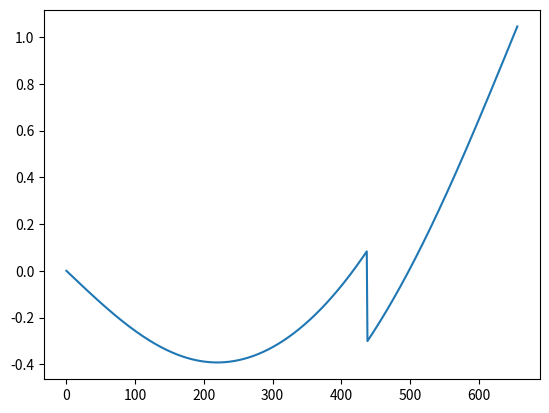

Write Python code to recreate this figure.
import numpy as np
import matplotlib.pyplot as plt
from typing import List, Tuple, Union, Optional, Dict, Set, Any, Type

class ProfileParams:
    """
    Specigies the parameters to which the velocity profile must adhere
    """
    def __init__(self, dist : float, v_init : float, v_final : float,v_max : float, a_max : float, j_max : float, delta_t : float):
        self.dist : float = dist
        self.v_init : float = v_init
        self.v_final : float = v_final
        self.v_max : float = v_max
        self.a_max : float = a_max
        self.j_max : float = j_max
        self.delta_t : float = delta_t


class Time:
    """
    Specifies the time of each segement
    """
    def __init__(self, t_1 : float, t_4 : float, t_cv : float):
        self.t_1 : float = t_1
        self.t_4 : float= t_4
        self.t_cv : float = t_cv

    @classmethod
    def from_profile_params(cls: Type['Time'], profile_params : ProfileParams ) -> 'Time':
        """
        Determines which type of profile needs to calculated 
        and returns the corresponding time parameters
        """
        return cls.from_profile_params_type_one(profile_params)

    # Initialize from ProfileParams
    @classmethod
    def from_profile_params_type_one(cls: Type['Time'], profile_params: 'ProfileParams') -> 'Time':
        """
        Generates the time parameters according to 
        profile type number one
        """
        t_1: float = profile_params.a_max / (profile_params.j_max * (4.0/np.pi + 1))
        t_4: float = (profile_params.v_final - profile_params.v_init) / profile_params.a_max - 3 * t_1
        d_v_max: float = profile_params.a_max * (9.0 * (t_1)**2 + 4.5 * t_1 * t_4 + 0.5 * (t_4)**2) + profile_params.v_init * (6 * t_1 + t_4)
        t_cv: float = (profile_params.dist - d_v_max) / profile_params.v_final
        return cls(t_1, t_4, t_cv)
    
    # Create them for the other Types as well


class Profile:
    """
    Calculates the complete velocity profile
    """
    def __init__(self, profile_params : ProfileParams):
        time : Time = Time.from_profile_params(profile_params) 
        self.k_1_vel : np.ndarray =  self.profile_time_segement_1(time, profile_params)
        self.k_1_jerk : np.ndarray =  self.profile_time_segement_1_jerk(time, profile_params)

        self.k_2_vel : np.ndarray = self.profile_time_segement_2(time, profile_params)
        self.k_2_jerk : np.ndarray = self.profile_time_segement_2_jerk(time, profile_params)


        self.k_3_vel : np.ndarray = self.profile_time_segement_3(time, profile_params)
        self.k_3_jerk : np.ndarray = self.profile_time_segement_3_jerk(time, profile_params)



    ############################################################################################# Segment 1
    def profile_time_segement_1(self, time : Time, profile_params : ProfileParams) -> np.ndarray:
        """
        Calculates the velocities within segment one
        """
        profile : np.ndarray = np.array([])
        for t in range(int(time.t_1/profile_params.delta_t)):
            current_time : float = t * profile_params.delta_t
            vel = self._segment_1_vel(time, profile_params, current_time)
            profile = np.append(profile, vel)
        return profile
    
    def profile_time_segement_1_jerk(self, time : Time, profile_params : ProfileParams) -> np.ndarray:
        """
        Calculates the velocities within segment one
        """
        profile : np.ndarray = np.array([])
        for t in range(int(time.t_1/profile_params.delta_t)):
            current_time : float = t * profile_params.delta_t
            vel = self._segment_1_jerk(time, profile_params, current_time)
            profile = np.append(profile, vel)
        return profile
    
    
    def _segment_1_jerk(self, time : Time,profile_params : ProfileParams, current_time : float) -> float:
        """
        Calculates the jerk of the zeroth segment
        """
        return profile_params.j_max * np.sin((np.pi*(current_time))/(2.0 * time.t_1 ))
    
    def _segment_1_acc(self, time : Time, profile_params : ProfileParams, current_time : float, ) -> float:
        """
        Calculates the acceleration of the zeroth segment
        """
        return  -2.0 * profile_params.j_max * time.t_1 * np.cos((np.pi * current_time) / (2.0 * time.t_1)) / np.pi
    
    def _segment_1_vel(self, time : Time,profile_params : ProfileParams, current_time : float) -> float:
        return  -4.0 * profile_params.j_max * time.t_1**2 * np.sin((np.pi * current_time) / (2.0 * time.t_1)) / (np.pi**2) + profile_params.v_init


    ############################################################################################# Segment 2
    def profile_time_segement_2(self, time : Time, profile_params : ProfileParams) -> np.ndarray:
        """
        Calculates the velocities within segment one
        """
        profile : np.ndarray = np.array([])
        for t in range(int(time.t_1/profile_params.delta_t)):
            current_time : float = t * profile_params.delta_t
            vel = self._segment_2_vel(time, profile_params, current_time)
            profile = np.append(profile, vel)
        return profile
    
    def profile_time_segement_2_jerk(self, time : Time, profile_params : ProfileParams) -> np.ndarray:
        """
        Calculates the velocities within segment one
        """
        profile : np.ndarray = np.array([])
        for t in range(int(time.t_1/profile_params.delta_t)):
            current_time : float = t * profile_params.delta_t
            vel = self._segment_2_jerk(time, profile_params, current_time)
            profile = np.append(profile, vel)
        return profile
    
    def _segment_2_jerk(self, time : Time,profile_params : ProfileParams, current_time : float) -> float:
        """
        Calculates the jerk of the zeroth segment
        """
        return profile_params.j_max 
    
    def _segment_2_acc(self, time : Time, profile_params : ProfileParams, current_time : float, ) -> float:
        """
        Calculates the acceleration of the zeroth segment
        """
        constant_a : float = self._segment_1_acc(time, profile_params, time.t_1)
        return profile_params.j_max * current_time + constant_a
    
    def _segment_2_vel(self, time : Time,profile_params : ProfileParams, current_time : float) -> float:
        constant_a : float = self._segment_1_acc(time, profile_params, time.t_1)
        constant_v : float = self._segment_1_vel(time,profile_params, time.t_1) 
        return  0.5* profile_params.j_max * current_time**2 + constant_a*current_time + constant_v

    ############################################################################################# Segment 3
    def profile_time_segement_3(self, time : Time, profile_params : ProfileParams) -> np.ndarray:
        """
        Calculates the velocities within segment one
        """
        profile : np.ndarray = np.array([])
        for t in range(int(time.t_1/profile_params.delta_t)):
            current_time : float = t * profile_params.delta_t
            vel = self._segment_3_vel(time, profile_params, current_time)
            profile = np.append(profile, vel)
        return profile
    
    def profile_time_segement_3_jerk(self, time : Time, profile_params : ProfileParams) -> np.ndarray:
        """
        Calculates the velocities within segment one
        """
        profile : np.ndarray = np.array([])
        for t in range(int(time.t_1/profile_params.delta_t)):
            current_time : float = t * profile_params.delta_t
            vel = self._segment_3_jerk(time, profile_params, current_time)
            profile = np.append(profile, vel)
        return profile
    
    def _segment_3_jerk(self, time : Time,profile_params : ProfileParams, current_time : float) -> float:
        """
        Calculates the jerk of the zeroth segment
        """
        return profile_params.j_max * np.sin((np.pi/2 + (np.pi*(current_time ))/(2.0 * time.t_1 )))
    
    def _segment_3_acc(self, time : Time, profile_params : ProfileParams, current_time : float, ) -> float:
        """
        Calculates the acceleration of the zeroth segment
        """
        constant_a : float = self._segment_2_acc(time, profile_params, time.t_1)
        return -2.0 * profile_params.j_max * time.t_1 * np.cos((np.pi/2 + (np.pi * current_time) / (2.0 * time.t_1))) / np.pi + constant_a
    
    def _segment_3_vel(self, time : Time,profile_params : ProfileParams, current_time : float) -> float:

        constant_a : float = self._segment_2_acc(time, profile_params, time.t_1)
        constant_v : float = self._segment_2_vel(time,profile_params, time.t_1) 
        return   -4 * profile_params.j_max * time.t_1 * time.t_1 * (np.sin(np.pi/2 + np.pi * current_time / (2 * time.t_1)) / np.pi**2) + constant_a*current_time + constant_v
    
    def get_velocity_at_time(self,current_time : float) -> float:
        """
        Retrieves the velocity at a specified time
        """
        return current_time
    

def main():
    profile_params : ProfileParams = ProfileParams(100.0,0.0,1.0,5.0,1,0.2,0.01)
    profile : Profile = Profile(profile_params)

    total_prof : np.ndarray = np.concatenate([profile.k_1_vel,profile.k_2_vel,profile.k_3_vel])
    total_jerk : np.ndarray = np.concatenate([profile.k_1_jerk,profile.k_2_jerk, profile.k_3_jerk])


    plt.plot(range(len(total_prof)), total_prof)
    plt.show()

if __name__ == "__main__":
    main()
